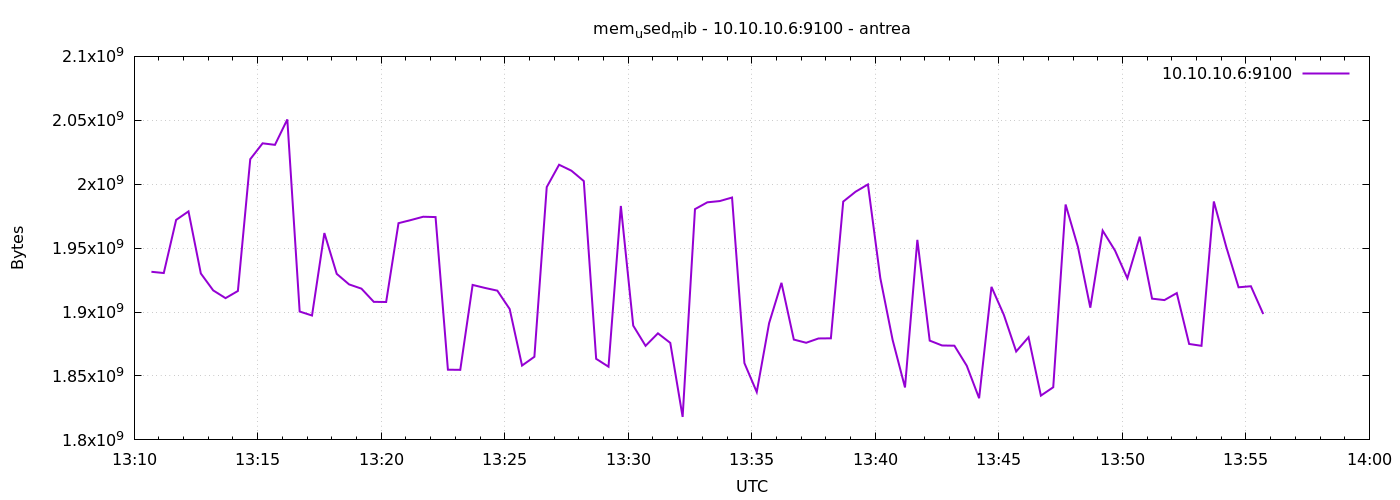

Values plotted in this chart, from the file beside it:
1777122642	1931509760
1777122672	1930526720
1777122702	1972076544
1777122732	1978740736
1777122762	1930174464
1777122792	1916956672
1777122822	1910886400
1777122852	1916497920
1777122882	2019586048
1777122912	2031988736
1777122942	2030800896
1777122972	2050682880
1777123002	1900417024
1777123032	1897291776
1777123062	1961807872
1777123092	1929879552
1777123122	1921638400
1777123152	1918324736
1777123182	1907990528
1777123212	1907867648
1777123242	1969537024
1777123272	1971965952
1777123302	1974558720
1777123332	1974308864
1777123362	1854910464
1777123392	1854799872
1777123422	1921228800
1777123452	1918865408
1777123482	1916747776
1777123512	1902366720
1777123542	1858146304
1777123572	1865027584
1777123602	1997778944
1777123632	2015240192
1777123662	2010550272
1777123692	2002448384
1777123722	1863413760
1777123752	1857253376
1777123782	1982988288
1777123812	1889394688
1777123842	1873580032
1777123872	1883357184
1777123902	1875877888
1777123932	1817989120
1777123962	1980510208
1777123992	1985847296
1777124022	1986813952
1777124052	1989595136
1777124082	1860100096
1777124112	1837432832
1777124142	1891307520
1777124172	1922859008
1777124202	1878478848
1777124232	1875980288
1777124262	1879351296
1777124292	1879461888
1777124322	1986424832
1777124352	1994141696
1777124382	1999855616
1777124412	1926664192
1777124442	1878134784
... 30 more rows
